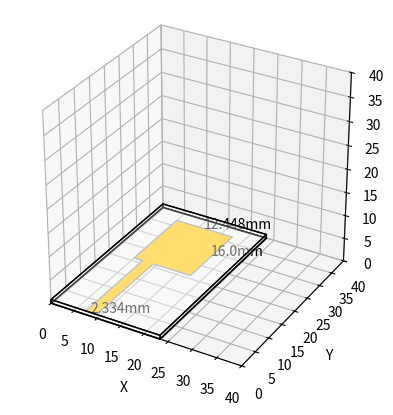

Generate this figure with matplotlib:
# Author: 林萬荃 (Eric Lin)
import matplotlib.pyplot as plt
from mpl_toolkits.mplot3d.art3d import Poly3DCollection

fig = plt.figure()
ax = fig.add_subplot(111, projection='3d')

dx = 0.389
dy = 0.4
dz = 0.265

x_offset = (60 - 32) / 2 * dx
y_offset = 0
z_offset = 3 * dz
L1 = 32 * dx
L2 = 40 * dy
L3 = 50 * dy  # microstrip line length
L4 = 5 * dx
L5 = 6 * dx  # microstrip width

x_boundary = 60 * dx
y_boundary = 100 * dy
z_boundary = 3 * dz


antenna_vertices = [
    [0 + x_offset, L3 + y_offset, 0 + z_offset],
    [0 + x_offset, L3 + L2 + y_offset, 0 + z_offset],
    [L1 + x_offset, L2 + L3 + y_offset, 0 + z_offset],
    [L1 + x_offset, L3 + y_offset, 0 + z_offset],
    [L4 + L5 + x_offset, L3 + y_offset, 0 + z_offset],
    [L4 + L5 + x_offset, 0 + y_offset, 0 + z_offset],
    [L4 + x_offset, 0 + y_offset, 0 + z_offset],
    [L4 + x_offset, L3 + y_offset, 0 + z_offset]
]

center_x = (antenna_vertices[1][0] + antenna_vertices[2][0]) / 2
center_y = (antenna_vertices[1][1] + antenna_vertices[2][1]) / 2
center_z = (antenna_vertices[1][2] + antenna_vertices[2][2]) / 2
# Add the text at the center point
ax.text(center_x, center_y, center_z, f"{L1}mm", color='black')
# Calculate the center point between antenna_vertices[2] and antenna_vertices[3]
center_x = (antenna_vertices[2][0] + antenna_vertices[3][0]) / 2
center_y = (antenna_vertices[2][1] + antenna_vertices[3][1]) / 2
center_z = (antenna_vertices[2][2] + antenna_vertices[3][2]) / 2
# Add the text at the center point
ax.text(center_x, center_y, center_z, f"{L2}mm", color='black')
# Calculate the center point between antenna_vertices[5] and antenna_vertices[6]
center_x = (antenna_vertices[5][0] + antenna_vertices[6][0]) / 2
center_y = (antenna_vertices[5][1] + antenna_vertices[6][1]) / 2
center_z = (antenna_vertices[5][2] + antenna_vertices[6][2]) / 2
# Add the text at the center point
ax.text(center_x, center_y, center_z, f"{L5}mm", color='black')


# Add faces to the antenna
antenna_faces = [[antenna_vertices[j] for j in [0, 1, 2, 3, 4, 5, 6, 7]]]
copper_color = '#ffc600'
# Plot the antenna face
ax.add_collection3d(Poly3DCollection(
    antenna_faces, facecolors=copper_color, linewidths=1, edgecolors='#939393', alpha=1))


vertices = [[0, 0, 0], [x_boundary, 0, 0], [x_boundary, y_boundary, 0], [0, y_boundary, 0],
            [0, 0, z_boundary], [x_boundary, 0, z_boundary], [x_boundary, y_boundary, z_boundary], [0, y_boundary, z_boundary]]

# Define the six faces of the cube
faces = [[vertices[j] for j in [0, 1, 2, 3]],  # Bottom face
         [vertices[j] for j in [4, 5, 6, 7]],  # Top face
         [vertices[j] for j in [0, 1, 5, 4]],  # Front face
         [vertices[j] for j in [2, 3, 7, 6]],  # Back face
         [vertices[j] for j in [0, 3, 7, 4]],  # Left face
         [vertices[j] for j in [1, 2, 6, 5]]]  # Right face

# Plot the faces of the cube
ax.add_collection3d(Poly3DCollection(faces, facecolors='#ffffff',
                    linewidths=1, edgecolors='black', alpha=.25))

ax.add_collection3d(Poly3DCollection(
    [faces[0]], facecolors=copper_color, linewidths=1, edgecolors='#939393', alpha=0))


# Set plot limits and labels

ax.set_box_aspect([1, 1, 1])  # Aspect ratio is 1:1:1

# Set the same scale for all axes
max_range = max(x_boundary, y_boundary, z_boundary)
ax.set_xlim([0, max_range])
ax.set_ylim([0, max_range])
ax.set_zlim([0, max_range])
ax.set_xlabel('X')
ax.set_ylabel('Y')
ax.set_zlabel('Z')

plt.show()
